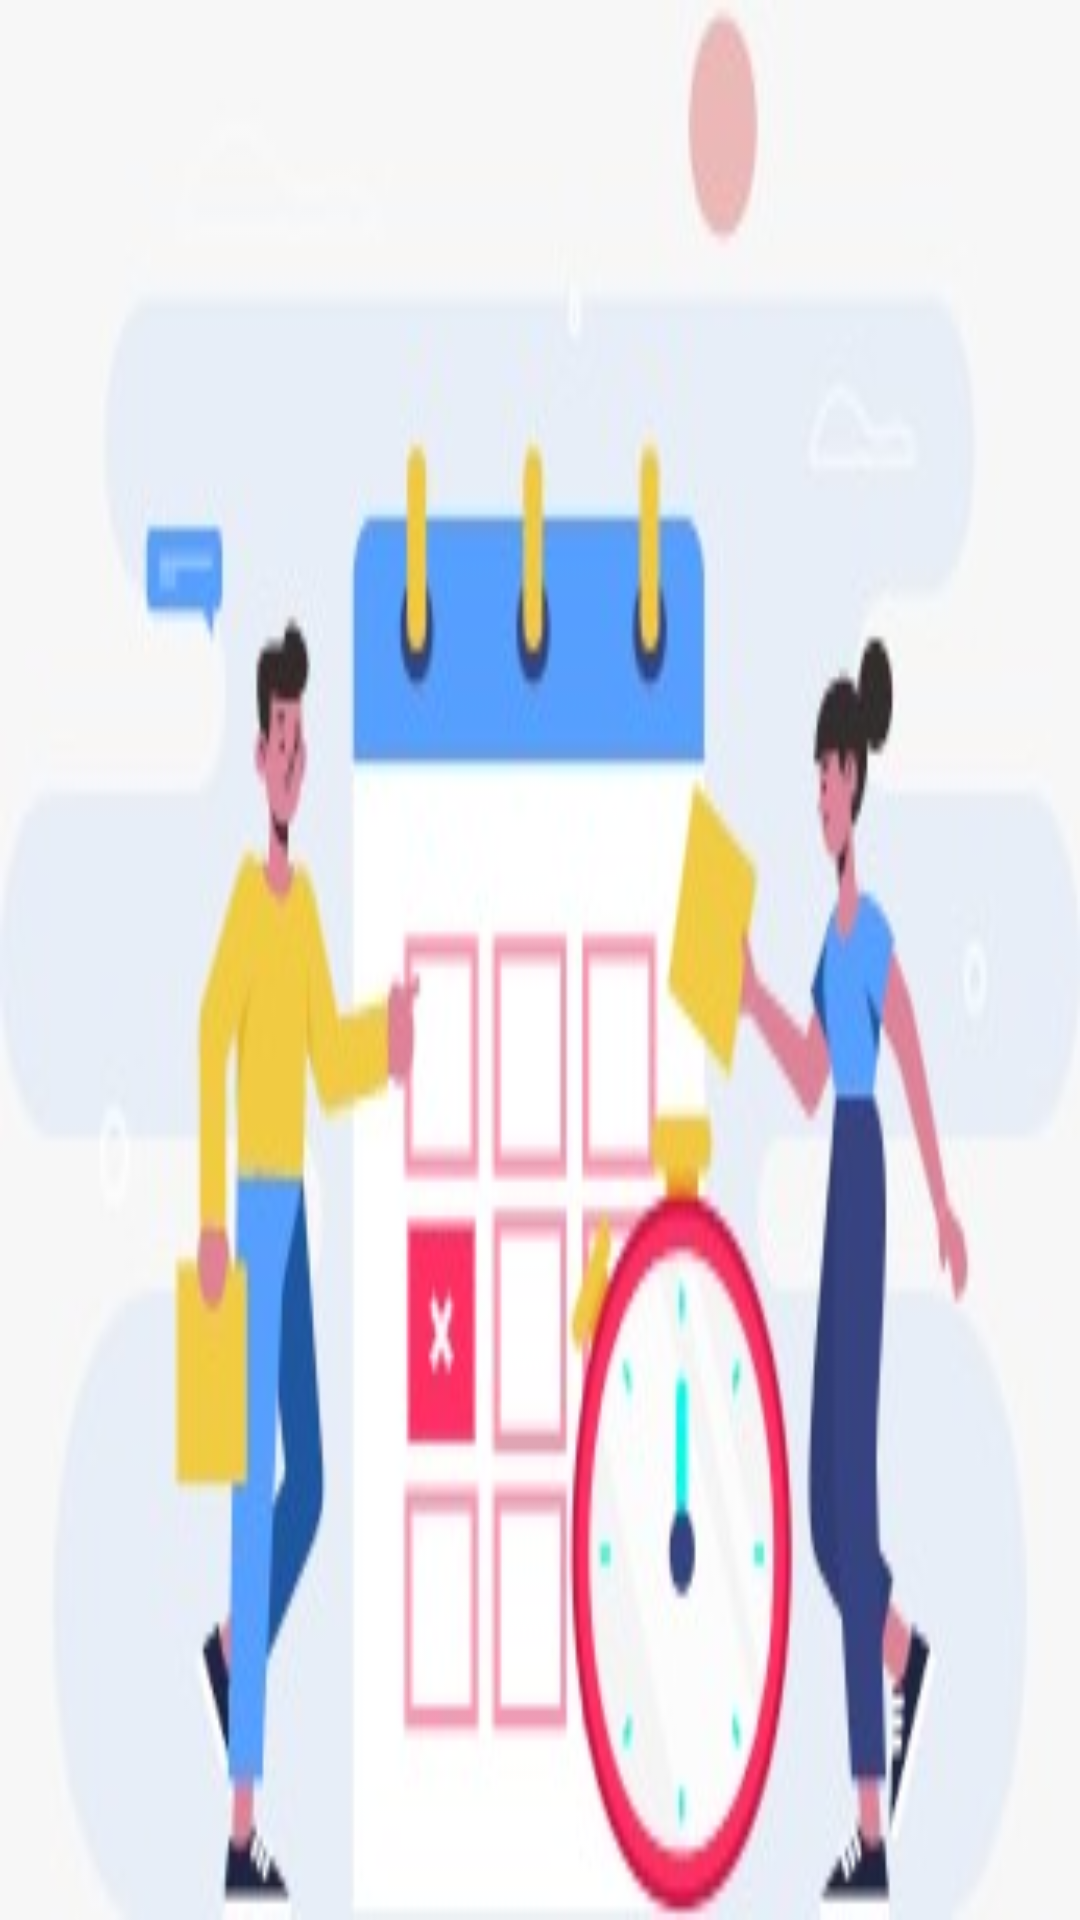

Android layout source for this screen:
<!-- AndroidManifest.xml: application theme AppTheme -->
<!-- res/layout/welcome1.xml -->
<?xml version="1.0" encoding="utf-8"?>
<LinearLayout xmlns:android="http://schemas.android.com/apk/res/android"
    android:layout_width="match_parent"
    android:layout_height="match_parent"
    android:background="@drawable/welcome1">
</LinearLayout>
<!-- resources referenced by this layout -->
<resources>
  <!-- drawable welcome1: jpeg bitmap (drawable, 15159 bytes) -->
  <style name="AppTheme" parent="Theme.AppCompat.Light.NoActionBar">
          
          <item name="colorPrimary">@color/colorPrimary</item>
          <item name="colorPrimaryDark">@color/colorPrimaryDark</item>
          <item name="colorAccent">@color/colorAccent</item>
  
          <item name="windowNoTitle">true</item>
  
      </style>
  <color name="colorPrimary">#ECBD84</color>
  <color name="colorPrimaryDark">#FF9800</color>
  <color name="colorAccent">#4F7CAC</color>
</resources>
